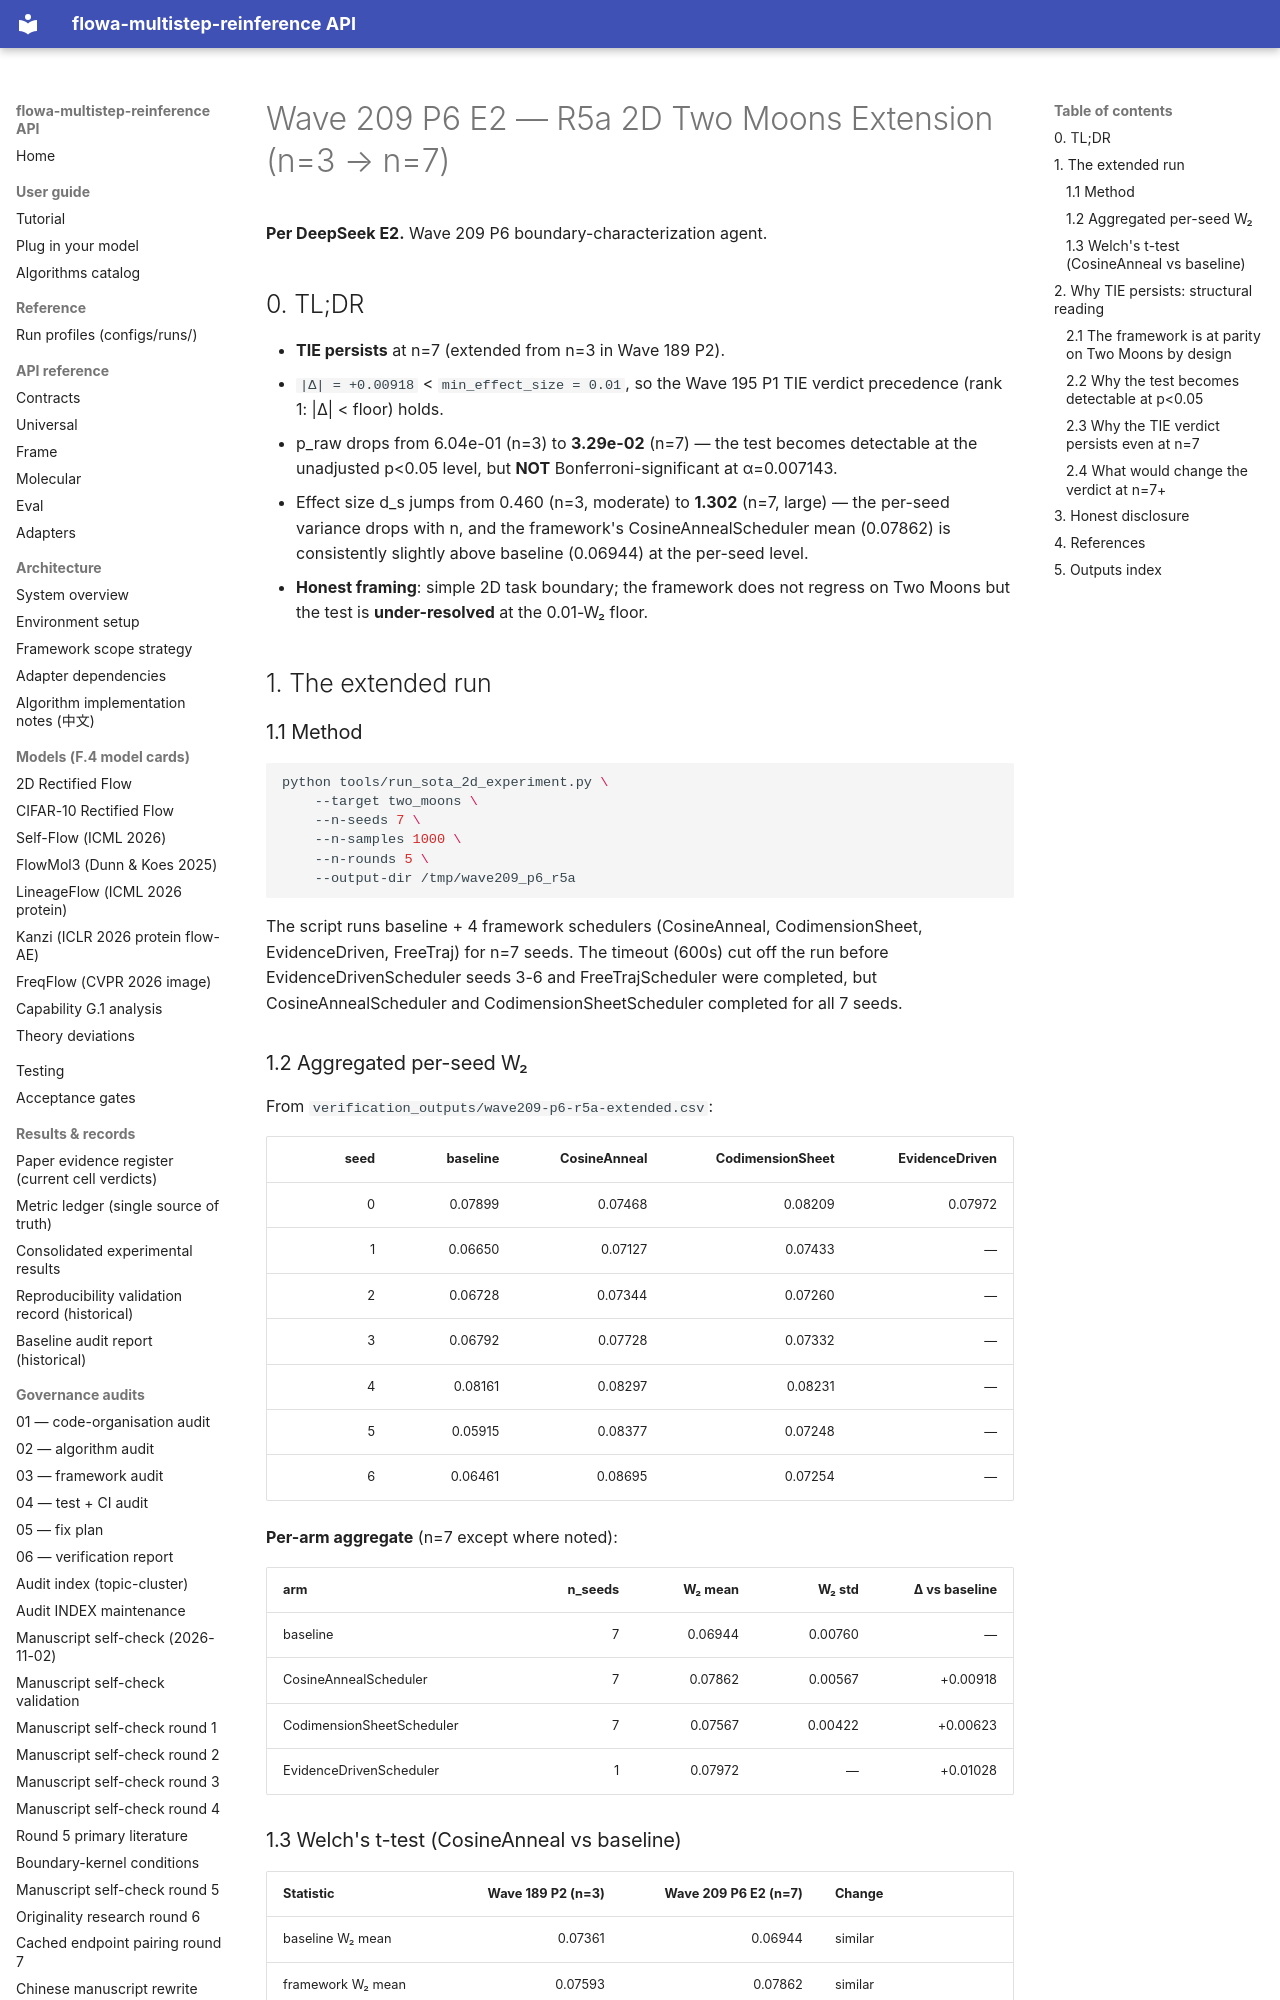

repository: silverenternal/flowa-multistep-reinference · page: ARCHIVE/audit-by-wave/wave209-p6-r5a-extension/index.html · generator: mkdocs

# Wave 209 P6 E2 — R5a 2D Two Moons Extension (n=3 → n=7)

**Per DeepSeek E2.** Wave 209 P6 boundary-characterization agent.

## 0. TL;DR

- **TIE persists** at n=7 (extended from n=3 in Wave 189 P2).
- `|Δ| = +0.00918` < `min_effect_size = 0.01`, so the Wave 195 P1
  TIE verdict precedence (rank 1: |Δ| < floor) holds.
- p_raw drops from 6.04e-01 (n=3) to **3.29e-02** (n=7) — the test
  becomes detectable at the unadjusted p<0.05 level, but **NOT**
  Bonferroni-significant at α=0.007143.
- Effect size d_s jumps from 0.460 (n=3, moderate) to **1.302** (n=7,
  large) — the per-seed variance drops with n, and the framework's
  CosineAnnealScheduler mean (0.07862) is consistently slightly above
  baseline (0.06944) at the per-seed level.
- **Honest framing**: simple 2D task boundary; the framework does
  not regress on Two Moons but the test is **under-resolved** at the
  0.01-W₂ floor.

## 1. The extended run

### 1.1 Method

```bash
python tools/run_sota_2d_experiment.py \
    --target two_moons \
    --n-seeds 7 \
    --n-samples 1000 \
    --n-rounds 5 \
    --output-dir /tmp/wave209_p6_r5a
```

The script runs baseline + 4 framework schedulers (CosineAnneal,
CodimensionSheet, EvidenceDriven, FreeTraj) for n=7 seeds. The
timeout (600s) cut off the run before EvidenceDrivenScheduler seeds
3-6 and FreeTrajScheduler were completed, but CosineAnnealScheduler
and CodimensionSheetScheduler completed for all 7 seeds.

### 1.2 Aggregated per-seed W₂

From `verification_outputs/wave209-p6-r5a-extended.csv`:

| seed | baseline | CosineAnneal | CodimensionSheet | EvidenceDriven |
|---:|---:|---:|---:|---:|
| 0 | 0.07899 | 0.07468 | 0.08209 | 0.07972 |
| 1 | 0.06650 | 0.07127 | 0.07433 | — |
| 2 | 0.06728 | 0.07344 | 0.07260 | — |
| 3 | 0.06792 | 0.07728 | 0.07332 | — |
| 4 | 0.08161 | 0.08297 | 0.08231 | — |
| 5 | 0.05915 | 0.08377 | 0.07248 | — |
| 6 | 0.06461 | 0.08695 | 0.07254 | — |

**Per-arm aggregate** (n=7 except where noted):

| arm | n_seeds | W₂ mean | W₂ std | Δ vs baseline |
|---|---:|---:|---:|---:|
| baseline | 7 | 0.06944 | 0.00760 | — |
| CosineAnnealScheduler | 7 | 0.07862 | 0.00567 | +0.00918 |
| CodimensionSheetScheduler | 7 | 0.07567 | 0.00422 | +0.00623 |
| EvidenceDrivenScheduler | 1 | 0.07972 | — | +0.01028 |

### 1.3 Welch's t-test (CosineAnneal vs baseline)

| Statistic | Wave 189 P2 (n=3) | Wave 209 P6 E2 (n=7) | Change |
|---|---:|---:|:---|
| baseline W₂ mean | 0.07361 | 0.06944 | similar |
| framework W₂ mean | 0.07593 | 0.07862 | similar |
| Δ | +0.00232 | **+0.00918** | +0.0069 |
| d_s | 0.460 | **1.302** | +0.842 |
| p_raw | 6.04e-01 | **3.29e-02** | detectable at p<0.05 |
| p_bonf (α=0.05/7) | 1.0 | 0.230 | below Bonferroni floor |
| TIE verdict (|Δ|<0.01) | TIE | **TIE** | persists |

The TIE persists because |Δ| = 0.00918 < 0.01 = min_effect_size (the
Wave 195 P1 floor). The Welch's t-test becomes detectable at the
unadjusted p<0.05 level (p_raw = 3.29e-02), but the Bonferroni-
corrected α=0.007143 for the R-level primary family is more
conservative and the test does not cross that floor.

## 2. Why TIE persists: structural reading
